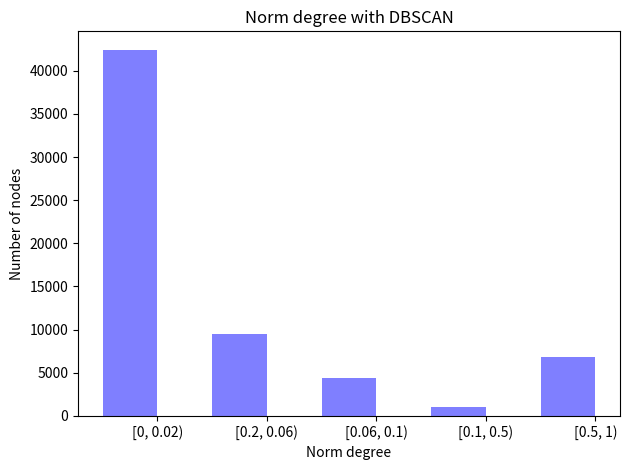
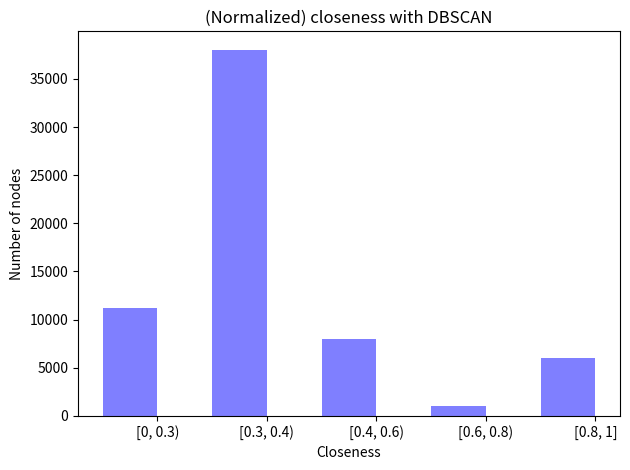
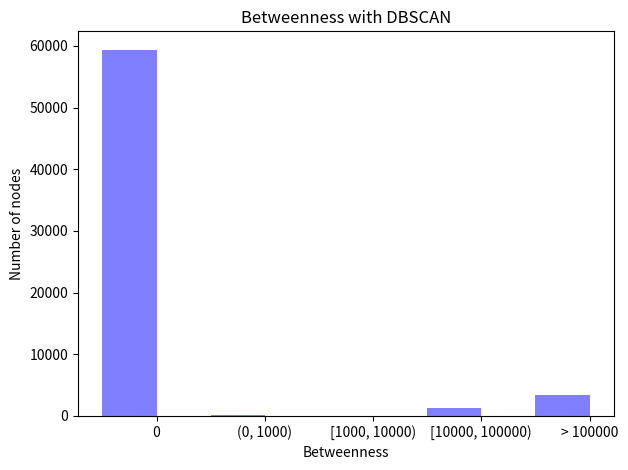
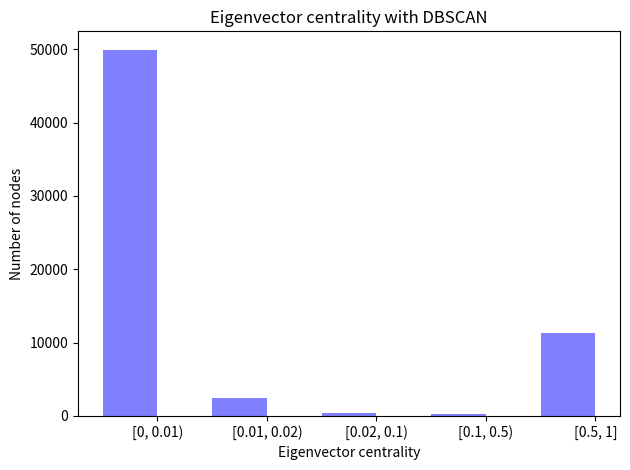
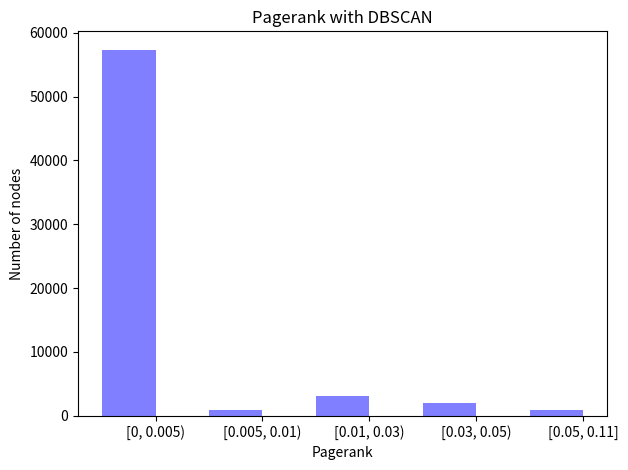
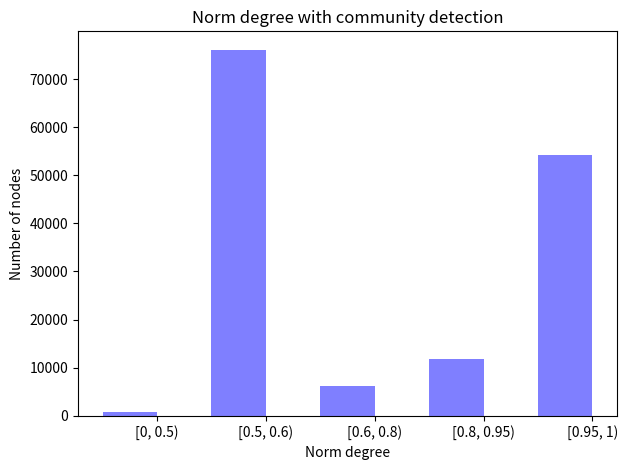
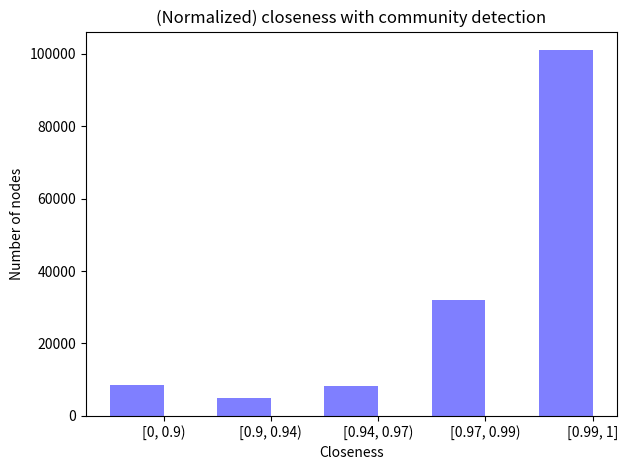
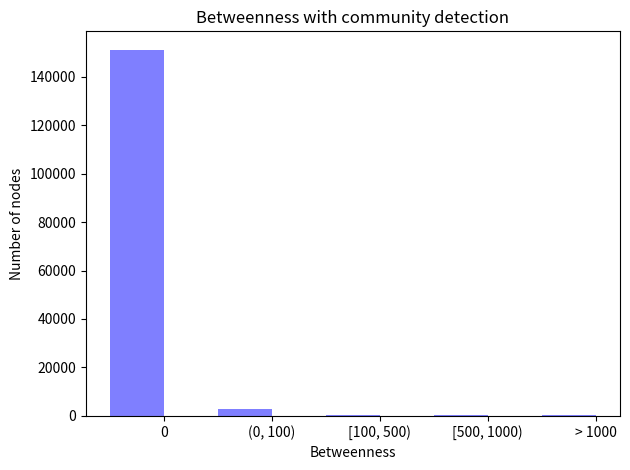
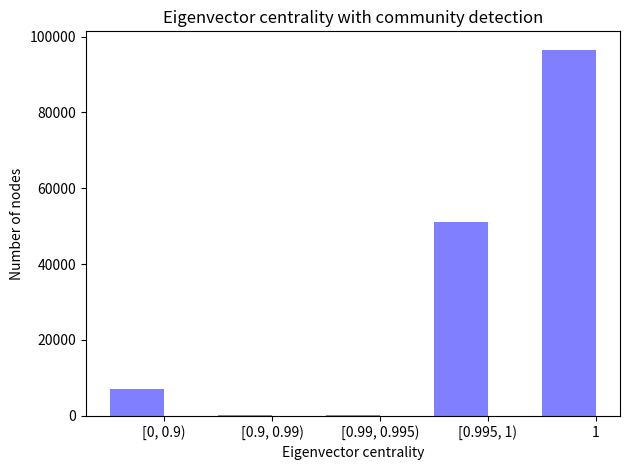
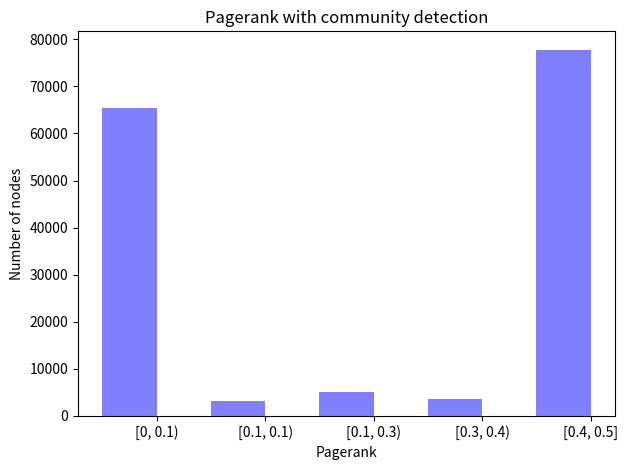

Python code for these plots, in order:
#!/usr/bin/python
import numpy as np
import matplotlib.pyplot as plt

n=5

fig, ax = plt.subplots()

index = np.arange(n)
bar_width = 0.5

opacity = 0.5
#error_config = {'ecolor': '0.3'}

rects1 = plt.bar(index, (42455, 9535, 4373, 997, 6850), bar_width,
                 alpha=opacity,
                 color='b',
                 label='Computation')

plt.xticks(index + bar_width/2, ('[0, 0.02)','[0.2, 0.06)','[0.06, 0.1)','[0.1, 0.5)','[0.5, 1)'))

plt.title("Norm degree with DBSCAN")
plt.xlabel("Norm degree")
plt.ylabel("Number of nodes")

plt.tight_layout()
plt.savefig("plot_db_4.png")

fig, ax = plt.subplots()

rects1 = plt.bar(index, (11171, 38047, 8000, 971, 6021), bar_width,
                 alpha=opacity,
                 color='b',
                 label='Computation')

plt.xticks(index + bar_width/2, ('[0, 0.3)','[0.3, 0.4)','[0.4, 0.6)','[0.6, 0.8)','[0.8, 1]'))

plt.title("(Normalized) closeness with DBSCAN")
plt.xlabel("Closeness")
plt.ylabel("Number of nodes")

plt.tight_layout()
plt.savefig("plot_db_5.png")

fig, ax = plt.subplots()

rects1 = plt.bar(index, (59402, 125, 44, 1283, 3356), bar_width,
                 alpha=opacity,
                 color='b',
                 label='Computation')

plt.xticks(index + bar_width/2, ('0','(0, 1000)','[1000, 10000)','[10000, 100000)','> 100000'))

plt.title("Betweenness with DBSCAN")
plt.xlabel("Betweenness")
plt.ylabel("Number of nodes")

plt.tight_layout()
plt.savefig("plot_db_6.png")

fig, ax = plt.subplots()
rects1 = plt.bar(index, (49956, 2425, 399, 188, 11242), bar_width,
                 alpha=opacity,
                 color='b',
                 label='Computation')

plt.xticks(index + bar_width/2, ('[0, 0.01)','[0.01, 0.02)','[0.02, 0.1)','[0.1, 0.5)','[0.5, 1]'))

plt.title("Eigenvector centrality with DBSCAN")
plt.xlabel("Eigenvector centrality")
plt.ylabel("Number of nodes")

plt.tight_layout()
plt.savefig("plot_db_7.png")

fig, ax = plt.subplots()
rects1 = plt.bar(index, (57342, 896, 3088, 1967, 917), bar_width,
                 alpha=opacity,
                 color='b',
                 label='Computation')

plt.xticks(index + bar_width/2, ('[0, 0.005)','[0.005, 0.01)','[0.01, 0.03)','[0.03, 0.05)','[0.05, 0.11]'))

plt.title("Pagerank with DBSCAN")
plt.xlabel("Pagerank")
plt.ylabel("Number of nodes")

plt.tight_layout()
plt.savefig("plot_db_8.png")

fig, ax = plt.subplots()
rects1 = plt.bar(index, (772, 76103, 6204, 11858, 54194), bar_width,
                 alpha=opacity,
                 color='b',
                 label='Computation')

plt.xticks(index + bar_width/2, ('[0, 0.5)','[0.5, 0.6)','[0.6, 0.8)','[0.8, 0.95)','[0.95, 1)'))

plt.title("Norm degree with community detection")
plt.xlabel("Norm degree")
plt.ylabel("Number of nodes")

plt.tight_layout()
plt.savefig("plot_net_4.png")

fig, ax = plt.subplots()
rects1 = plt.bar(index, (8615, 5058, 8186, 32141, 101131), bar_width,
                 alpha=opacity,
                 color='b',
                 label='Computation')

plt.xticks(index + bar_width/2, ('[0, 0.9)','[0.9, 0.94)','[0.94, 0.97)','[0.97, 0.99)','[0.99, 1]'))

plt.title("(Normalized) closeness with community detection")
plt.xlabel("Closeness")
plt.ylabel("Number of nodes")

plt.tight_layout()
plt.savefig("plot_net_5.png")

fig, ax = plt.subplots()
rects1 = plt.bar(index, (151266, 2853, 418, 268, 326), bar_width,
                 alpha=opacity,
                 color='b',
                 label='Computation')

plt.xticks(index + bar_width/2, ('0','(0, 100)','[100, 500)','[500, 1000)','> 1000'))

plt.title("Betweenness with community detection")
plt.xlabel("Betweenness")
plt.ylabel("Number of nodes")

plt.tight_layout()
plt.savefig("plot_net_6.png")

fig, ax = plt.subplots()
rects1 = plt.bar(index, (7042, 231, 92, 51220, 96546), bar_width,
                 alpha=opacity,
                 color='b',
                 label='Computation')

plt.xticks(index + bar_width/2, ('[0, 0.9)','[0.9, 0.99)','[0.99, 0.995)','[0.995, 1)','1'))

plt.title("Eigenvector centrality with community detection")
plt.xlabel("Eigenvector centrality")
plt.ylabel("Number of nodes")

plt.tight_layout()
plt.savefig("plot_net_7.png")

fig, ax = plt.subplots()
rects1 = plt.bar(index, (65431, 3257, 5037, 3603, 77803), bar_width,
                 alpha=opacity,
                 color='b',
                 label='Computation')

plt.xticks(index + bar_width/2, ('[0, 0.1)','[0.1, 0.1)','[0.1, 0.3)','[0.3, 0.4)','[0.4, 0.5]'))

plt.title("Pagerank with community detection")
plt.xlabel("Pagerank")
plt.ylabel("Number of nodes")

plt.tight_layout()
plt.savefig("plot_net_8.png")
